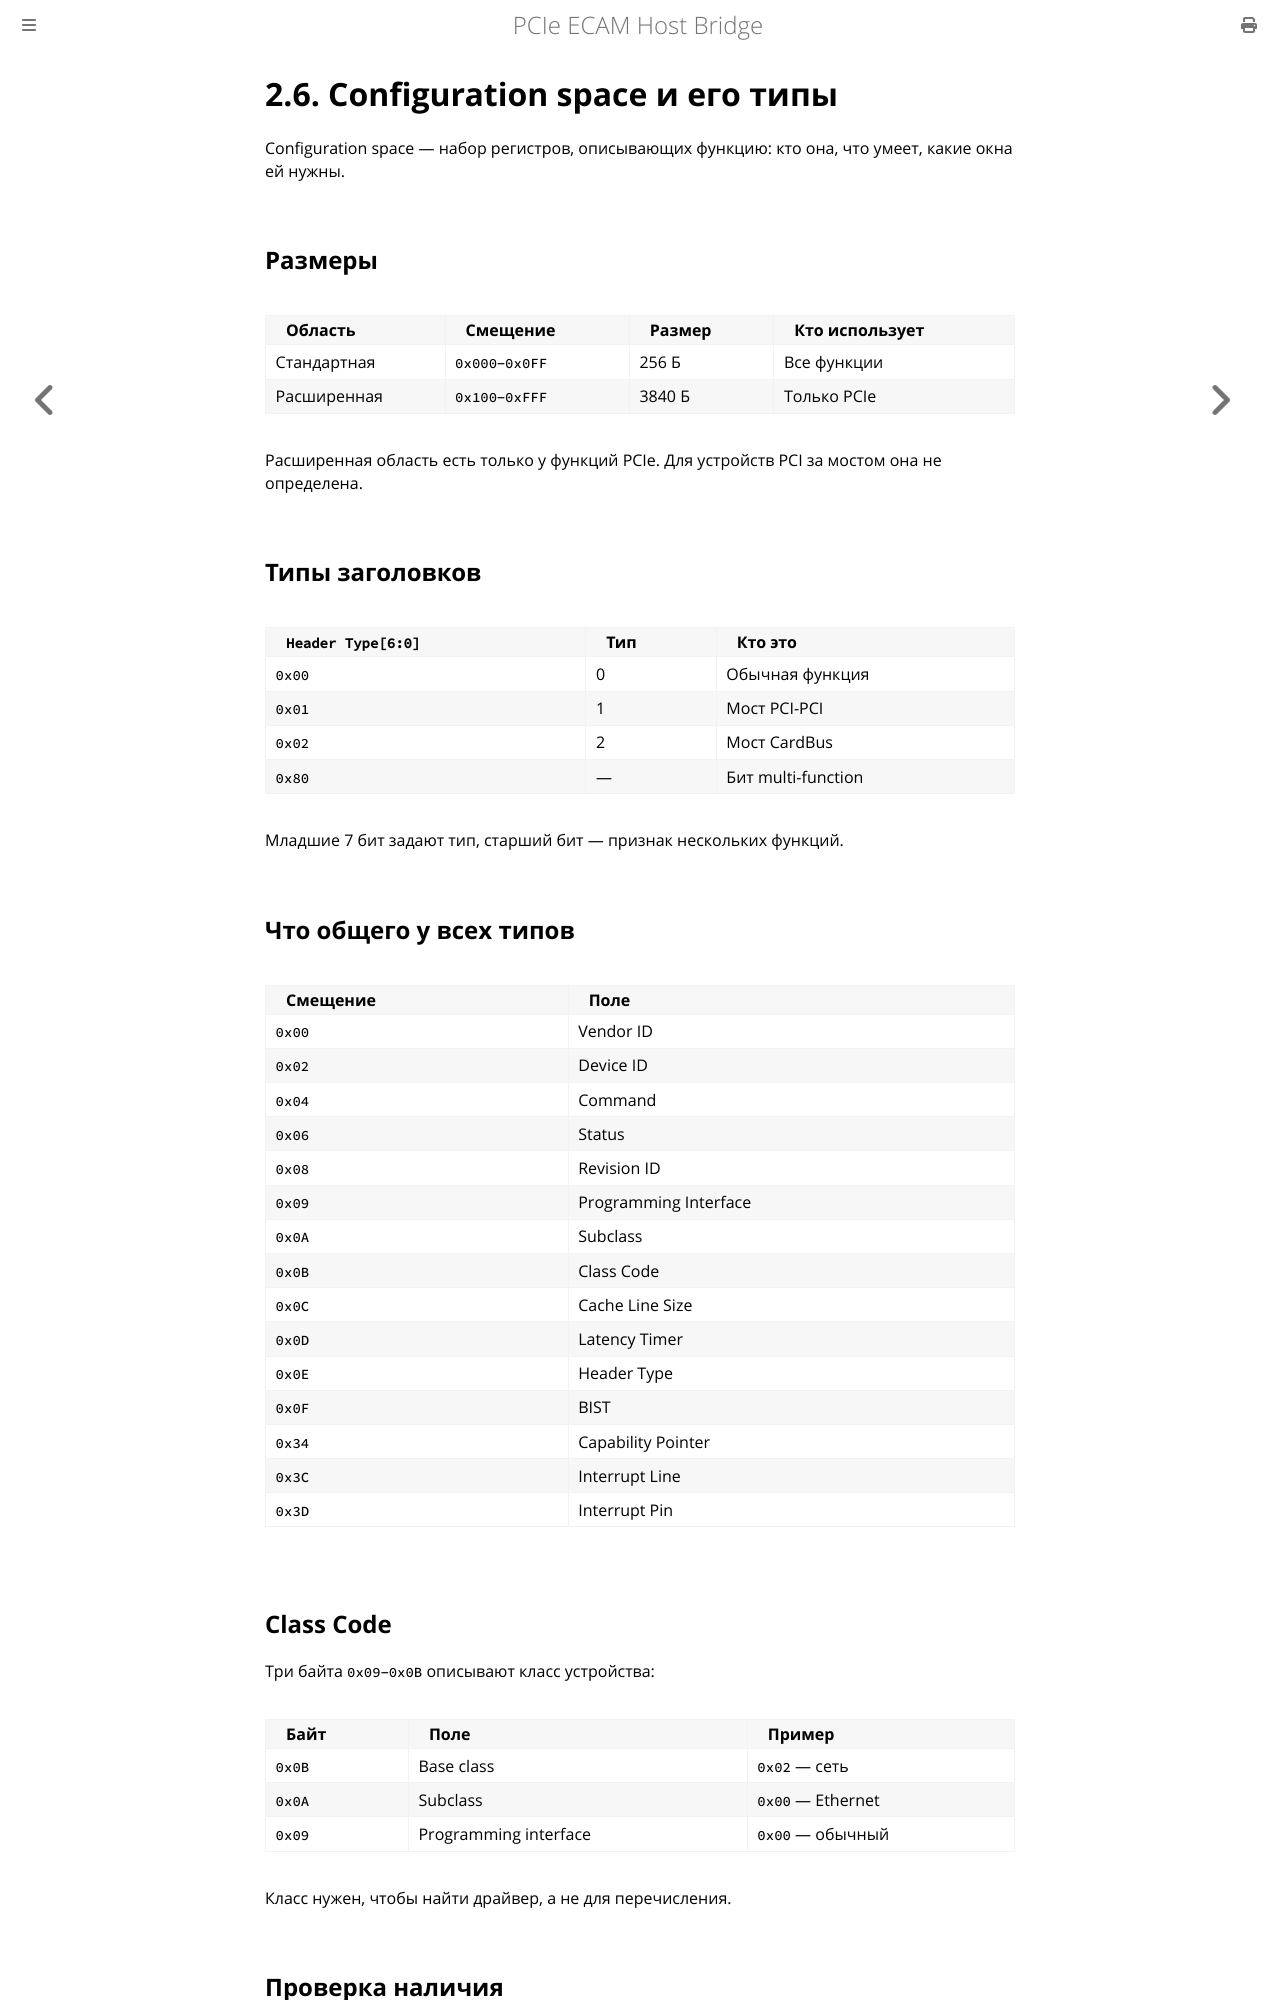

repository: MiCkEyZzZ/pcie-ecam · page: ch02-config-space.html · generator: mdbook

# 2.6. Configuration space и его типы

Configuration space — набор регистров, описывающих функцию:
кто она, что умеет, какие окна ей нужны.

## Размеры

| Область | Смещение | Размер | Кто использует |
|---------|----------|--------|----------------|
| Стандартная | `0x000`–`0x0FF` | 256 Б | Все функции |
| Расширенная | `0x100`–`0xFFF` | 3840 Б | Только PCIe |

Расширенная область есть только у функций PCIe. Для устройств
PCI за мостом она не определена.

## Типы заголовков

| `Header Type[6:0]` | Тип | Кто это |
|--------------------|-----|---------|
| `0x00` | 0 | Обычная функция |
| `0x01` | 1 | Мост PCI-PCI |
| `0x02` | 2 | Мост CardBus |
| `0x80` | — | Бит multi-function |

Младшие 7 бит задают тип, старший бит — признак нескольких
функций.

## Что общего у всех типов

| Смещение | Поле |
|----------|------|
| `0x00` | Vendor ID |
| `0x02` | Device ID |
| `0x04` | Command |
| `0x06` | Status |
| `0x08` | Revision ID |
| `0x09` | Programming Interface |
| `0x0A` | Subclass |
| `0x0B` | Class Code |
| `0x0C` | Cache Line Size |
| `0x0D` | Latency Timer |
| `0x0E` | Header Type |
| `0x0F` | BIST |
| `0x34` | Capability Pointer |
| `0x3C` | Interrupt Line |
| `0x3D` | Interrupt Pin |

## Class Code

Три байта `0x09`–`0x0B` описывают класс устройства:

| Байт | Поле | Пример |
|------|------|--------|
| `0x0B` | Base class | `0x02` — сеть |
| `0x0A` | Subclass | `0x00` — Ethernet |
| `0x09` | Programming interface | `0x00` — обычный |

Класс нужен, чтобы найти драйвер, а не для перечисления.
